Run: headless pygame with SDL's dummy video driver; simulated clock (each Clock.tick advances the game by its frame time, no real sleeping); random seed 0; keys injected as events and as key.get_pressed() state; no mouse input.
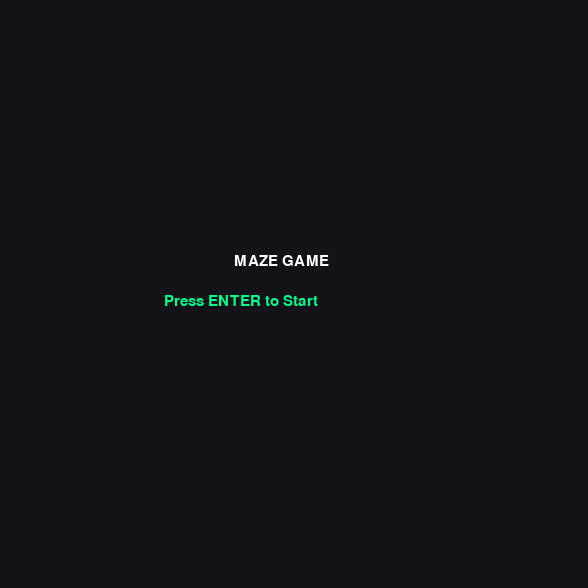
Frame 1 of 4 · flips 1–60 · no input
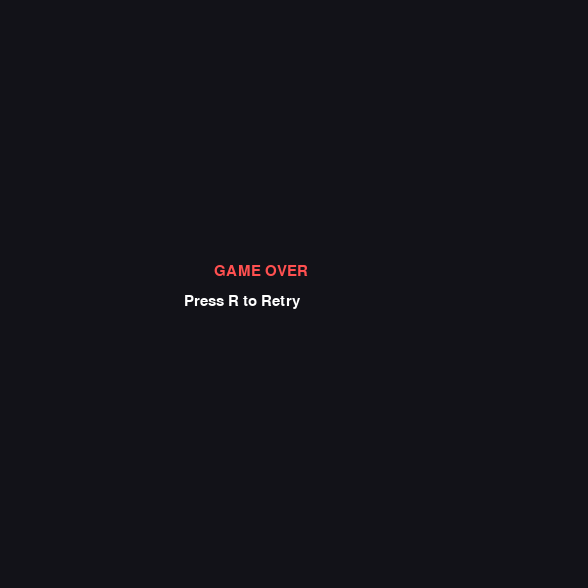
Frame 2 of 4 · flips 61–180 · tapped SPACE, RETURN · held RIGHT (→), D
Frame 3 of 4 · flips 181–300 · held DOWN (↓), S · screen unchanged from frame 2, image omitted
Frame 4 of 4 · flips 301–420 · held LEFT (←), A, UP (↑), W · screen unchanged from frame 3, image omitted

The pygame program that drew these frames:

import pygame
import random
import math

pygame.init()

# =========================
# CONFIG
# =========================
WIDTH, HEIGHT = 21, 21
CELL = 28

screen = pygame.display.set_mode((WIDTH * CELL, HEIGHT * CELL))
pygame.display.set_caption("Maze Game - Enemies")

clock = pygame.time.Clock()
font = pygame.font.SysFont("Arial", 22)

# =========================
# COLORS
# =========================
BG = (18, 18, 24)
WALL = (35, 35, 45)
WALL_SHADOW = (25, 25, 35)
PATH = (235, 235, 245)
GRID = (210, 210, 220)
PLAYER = (80, 200, 255)
EXIT = (0, 255, 140)
ENEMY = (255, 80, 80)

# =========================
# GAME STATES
# =========================
MENU = "MENU"
PLAYING = "PLAYING"
WIN = "WIN"
LOSE = "LOSE"

game_state = MENU

# =========================
# MAZE GENERATION
# =========================
def new_maze():
    maze = [[1 for _ in range(WIDTH)] for _ in range(HEIGHT)]

    def generate(x, y):
        maze[y][x] = 0
        dirs = [(0, -2), (0, 2), (-2, 0), (2, 0)]
        random.shuffle(dirs)

        for dx, dy in dirs:
            nx, ny = x + dx, y + dy
            if 0 < nx < WIDTH - 1 and 0 < ny < HEIGHT - 1:
                if maze[ny][nx] == 1:
                    maze[y + dy // 2][x + dx // 2] = 0
                    generate(nx, ny)

    generate(1, 1)

    def create_exit():
        for x in range(WIDTH - 2, 0, -1):
            if maze[HEIGHT - 2][x] == 0:
                return x, HEIGHT - 2
        return WIDTH - 2, HEIGHT - 2

    return maze, create_exit()

# =========================
# VARIABLES
# =========================
maze, (exit_x, exit_y) = new_maze()
player_x, player_y = 1, 1
enemies = []

start_time = 0
end_time = 0

# =========================
# ENEMIES
# =========================
def spawn_enemies(n=3):
    global enemies
    enemies = []

    for _ in range(n):
        while True:
            x = random.randint(1, WIDTH-2)
            y = random.randint(1, HEIGHT-2)

            if maze[y][x] == 0 and (x, y) != (player_x, player_y):
                enemies.append([x, y])
                break

def move_enemies():
    for enemy in enemies:
        ex, ey = enemy

        dx = player_x - ex
        dy = player_y - ey

        moves = []

        if dx > 0: moves.append((1, 0))
        if dx < 0: moves.append((-1, 0))
        if dy > 0: moves.append((0, 1))
        if dy < 0: moves.append((0, -1))

        random.shuffle(moves)

        moved = False

        for mx, my in moves:
            nx, ny = ex + mx, ey + my
            if maze[ny][nx] == 0:
                enemy[0], enemy[1] = nx, ny
                moved = True
                break

        if not moved:
            rand_moves = [(0,1),(0,-1),(1,0),(-1,0)]
            random.shuffle(rand_moves)

            for mx, my in rand_moves:
                nx, ny = ex + mx, ey + my
                if maze[ny][nx] == 0:
                    enemy[0], enemy[1] = nx, ny
                    break

def check_collision():
    for ex, ey in enemies:
        if (ex, ey) == (player_x, player_y):
            return True
    return False

# =========================
# RESET
# =========================
def reset_game():
    global maze, exit_x, exit_y
    global player_x, player_y
    global start_time, end_time, game_state

    maze, (exit_x, exit_y) = new_maze()
    player_x, player_y = 1, 1

    spawn_enemies(3)

    start_time = pygame.time.get_ticks()
    end_time = 0

    game_state = PLAYING

# =========================
# MOVEMENT
# =========================
def move(dx, dy):
    global player_x, player_y

    nx, ny = player_x + dx, player_y + dy

    if 0 <= nx < WIDTH and 0 <= ny < HEIGHT:
        if maze[ny][nx] == 0:
            player_x, player_y = nx, ny

# =========================
# DRAW MENU
# =========================
def draw_menu():
    screen.fill(BG)
    title = font.render("MAZE GAME", True, (255, 255, 255))
    start = font.render("Press ENTER to Start", True, EXIT)

    screen.blit(title, (WIDTH*CELL//2 - 60, HEIGHT*CELL//2 - 40))
    screen.blit(start, (WIDTH*CELL//2 - 130, HEIGHT*CELL//2))

# =========================
# DRAW GAME
# =========================
def draw_game():
    screen.fill(BG)

    for y in range(HEIGHT):
        for x in range(WIDTH):
            rect = pygame.Rect(x * CELL, y * CELL, CELL, CELL)

            if maze[y][x] == 1:
                pygame.draw.rect(screen, WALL_SHADOW, rect.inflate(-4, -4))
                pygame.draw.rect(screen, WALL, rect.inflate(-2, -2), border_radius=4)
            else:
                pygame.draw.rect(screen, PATH, rect)

            pygame.draw.rect(screen, GRID, rect, 1)

    # EXIT (pulse)
    pulse = (math.sin(pygame.time.get_ticks() * 0.005) + 1) * 0.5
    size = int(CELL * (0.6 + pulse * 0.2))

    ex = exit_x * CELL + CELL // 2
    ey = exit_y * CELL + CELL // 2
    pygame.draw.circle(screen, EXIT, (ex, ey), size // 2)

    # PLAYER
    px = player_x * CELL + CELL // 2
    py = player_y * CELL + CELL // 2
    pygame.draw.circle(screen, PLAYER, (px, py), CELL // 3)

    # ENEMIES
    for ex, ey in enemies:
        ex_pos = ex * CELL + CELL // 2
        ey_pos = ey * CELL + CELL // 2
        pygame.draw.circle(screen, ENEMY, (ex_pos, ey_pos), CELL // 3)

    # TIMER
    elapsed = (pygame.time.get_ticks() - start_time) // 1000
    text = font.render(f"Time: {elapsed}s", True, (255, 255, 255))
    screen.blit(text, (10, 10))

# =========================
# DRAW WIN
# =========================
def draw_win():
    screen.fill(BG)
    text = font.render("YOU WIN!", True, EXIT)
    restart = font.render("Press R to Restart", True, (255, 255, 255))

    screen.blit(text, (WIDTH*CELL//2 - 60, HEIGHT*CELL//2 - 30))
    screen.blit(restart, (WIDTH*CELL//2 - 120, HEIGHT*CELL//2))

# =========================
# DRAW LOSE
# =========================
def draw_lose():
    screen.fill(BG)
    text = font.render("GAME OVER", True, ENEMY)
    restart = font.render("Press R to Retry", True, (255, 255, 255))

    screen.blit(text, (WIDTH*CELL//2 - 80, HEIGHT*CELL//2 - 30))
    screen.blit(restart, (WIDTH*CELL//2 - 110, HEIGHT*CELL//2))

# =========================
# MAIN LOOP
# =========================
running = True

while running:
    clock.tick(8)  # enemigos más lentos

    for event in pygame.event.get():
        if event.type == pygame.QUIT:
            running = False

        if event.type == pygame.KEYDOWN:

            if game_state == MENU:
                if event.key == pygame.K_RETURN:
                    reset_game()

            elif game_state == PLAYING:
                if event.key == pygame.K_UP:
                    move(0, -1)
                if event.key == pygame.K_DOWN:
                    move(0, 1)
                if event.key == pygame.K_LEFT:
                    move(-1, 0)
                if event.key == pygame.K_RIGHT:
                    move(1, 0)

            elif game_state in [WIN, LOSE]:
                if event.key == pygame.K_r:
                    game_state = MENU

    # GAME LOGIC
    if game_state == PLAYING:
        move_enemies()

        if check_collision():
            game_state = LOSE

        if (player_x, player_y) == (exit_x, exit_y):
            game_state = WIN

    # DRAW
    if game_state == MENU:
        draw_menu()
    elif game_state == PLAYING:
        draw_game()
    elif game_state == WIN:
        draw_win()
    elif game_state == LOSE:
        draw_lose()

    pygame.display.flip()

pygame.quit()
